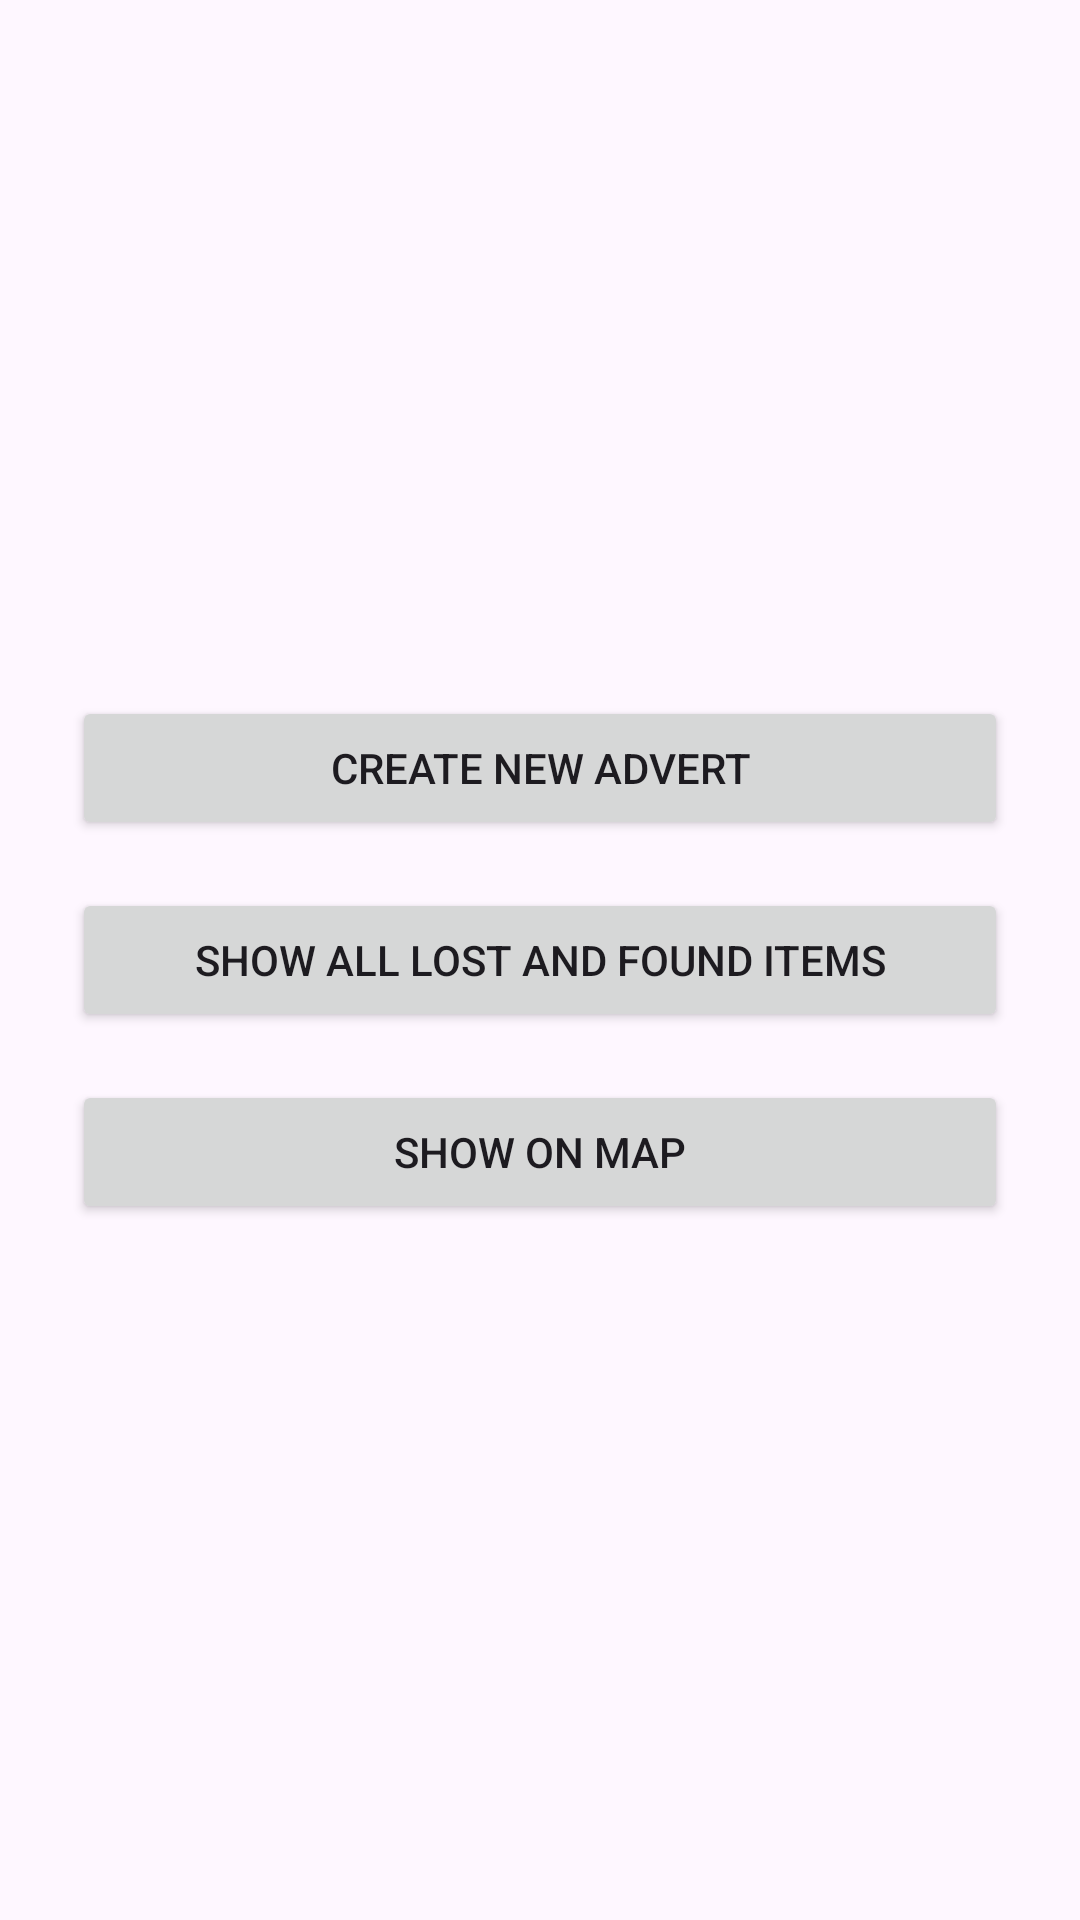

Android layout source for this screen:
<!-- AndroidManifest.xml: application theme Theme.TASK_91P_LOST_AND_FOUND_APP -->
<!-- res/layout/activity_main.xml -->
<?xml version="1.0" encoding="utf-8"?>
<LinearLayout xmlns:android="http://schemas.android.com/apk/res/android"
    android:layout_width="match_parent"
    android:layout_height="match_parent"
    android:gravity="center"
    android:orientation="vertical"
    android:padding="24dp">

    <Button
        android:id="@+id/btnCreateAdvert"
        android:layout_width="match_parent"
        android:layout_height="wrap_content"
        android:text="CREATE NEW ADVERT" />

    <Button
        android:id="@+id/btnShowItems"
        android:layout_width="match_parent"
        android:layout_height="wrap_content"
        android:layout_marginTop="16dp"
        android:text="SHOW ALL LOST and FOUND ITEMS" />

    <Button
        android:id="@+id/btnShowOnMap"
        android:layout_width="match_parent"
        android:layout_height="wrap_content"
        android:layout_marginTop="16dp"
        android:text="SHOW ON MAP" />

</LinearLayout>
<!-- resources referenced by this layout -->
<resources>
  <style name="Theme.TASK_91P_LOST_AND_FOUND_APP" parent="Base.Theme.TASK_91P_LOST_AND_FOUND_APP" />
  <style name="Base.Theme.TASK_91P_LOST_AND_FOUND_APP" parent="Theme.Material3.DayNight.NoActionBar">
          
          
      </style>
</resources>
